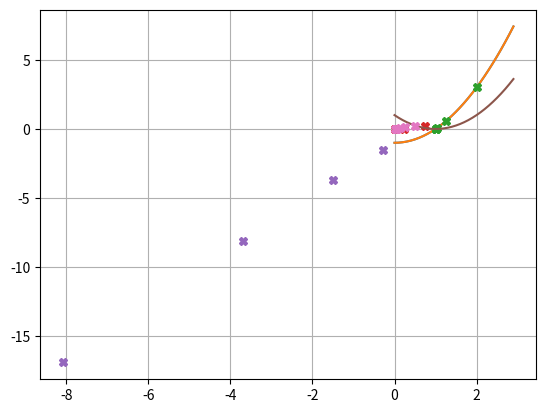

Write Python code to recreate this figure.

# coding: utf-8

# In[4]:


import matplotlib.pyplot as plt  
import numpy as np  


# ## Example 1: Find the root of $f(x)=x^2-1$

# In[5]:


def f(x):
    return x**2-1


# In[6]:


def df(x):
    return 2*x


# In[7]:


t = np.arange(0.0, 3.0, 0.1)  
s = f(t)  
plt.plot(t, s)  
plt.grid(True) 
plt.show()   


# In[8]:


def g(x,f,df):
    return x-f(x)/df(x)


# Initial guess is $x_0=2$

# In[9]:


x0=2
x1=g(x0,f,df)
print (x1)


# In[10]:


x2=g(x1,f,df)
print (x2)


# you can do one by one .... or even better 

# In[11]:


Nmax=6
xn=np.zeros(Nmax)
xn[0]=2
print (xn)


# In[12]:


for i in range(1,Nmax):
    xn[i]=g(xn[i-1],f,df)


# In[13]:


print (xn)


# In[14]:


t = np.arange(0.0, 3.0, 0.1)  
s = f(t)  
fn= f(xn)
plt.plot(t, s)  
plt.plot(xn, fn,"X") 
plt.grid(True) 
plt.show() 


# For plot tutorials Go to https://plot.ly/python/ipython-notebook-tutorial/ 

# To find the order of convergence define the error 

# In[15]:


er=np.zeros(Nmax)
for i in range(0,Nmax-1):
    er[i]=np.abs(xn[i+1]-xn[i])


# In[16]:


print(er)
print(xn)


# In[17]:


erp=np.zeros(Nmax)
for i in range(0,Nmax-1):
    erp[i]=er[i+1]


# In[18]:


print(erp)


# In[19]:


plt.plot(er, erp,"X") 
plt.grid(True) 
plt.show() 


# In[20]:


plt.plot(np.log(er), np.log(erp),"X") 
plt.grid(True) 
plt.show() 


# In[21]:


ratio = np.zeros(Nmax)
for i in range(0,Nmax-1):
    ratio[i]=er[i+1]/er[i]**2


# In[22]:


print (ratio)


# ## Example 2: Find the root of  $f(x)=x^2−2x+1$
#  

# In[23]:


def f2(x):
    return x**2-2*x+1


# In[24]:


def df2(x):
    return 2*x-2


# In[25]:


t = np.arange(0.0, 3.0, 0.1)  
s = f2(t)  
plt.plot(t, s)  
plt.grid(True) 
plt.show()   


#  $f(x^*=1)=0$... BUT $\frac{\partial f}{\partial x}(x^*)=0$ too!! Do you expect quadratic convergence order?
#  

# In[26]:


def g2(x,f2,df2):
    return x-f2(x)/df2(x)


# In[27]:


for i in range(1,Nmax):
    xn[i]=g2(xn[i-1],f2,df2)


# In[28]:


print(xn)


# In[29]:


er=np.zeros(Nmax)
for i in range(0,Nmax-1):
    er[i]=np.abs(xn[i+1]-xn[i])


# In[30]:


print(er)


# In[31]:


erp=np.zeros(Nmax)
for i in range(0,Nmax-1):
    erp[i]=er[i+1]


# In[32]:


plt.plot(er, erp,"X") 
plt.grid(True) 
plt.show() 


# You can see that the convergence  is slower than in Example 1. 

# In[33]:


ratio = np.zeros(Nmax)
for i in range(0,Nmax-1):
    ratio[i]=er[i+1]/er[i]


# In[34]:


print(ratio)


# the convergence order is 1 (linear)

# In[ ]:




